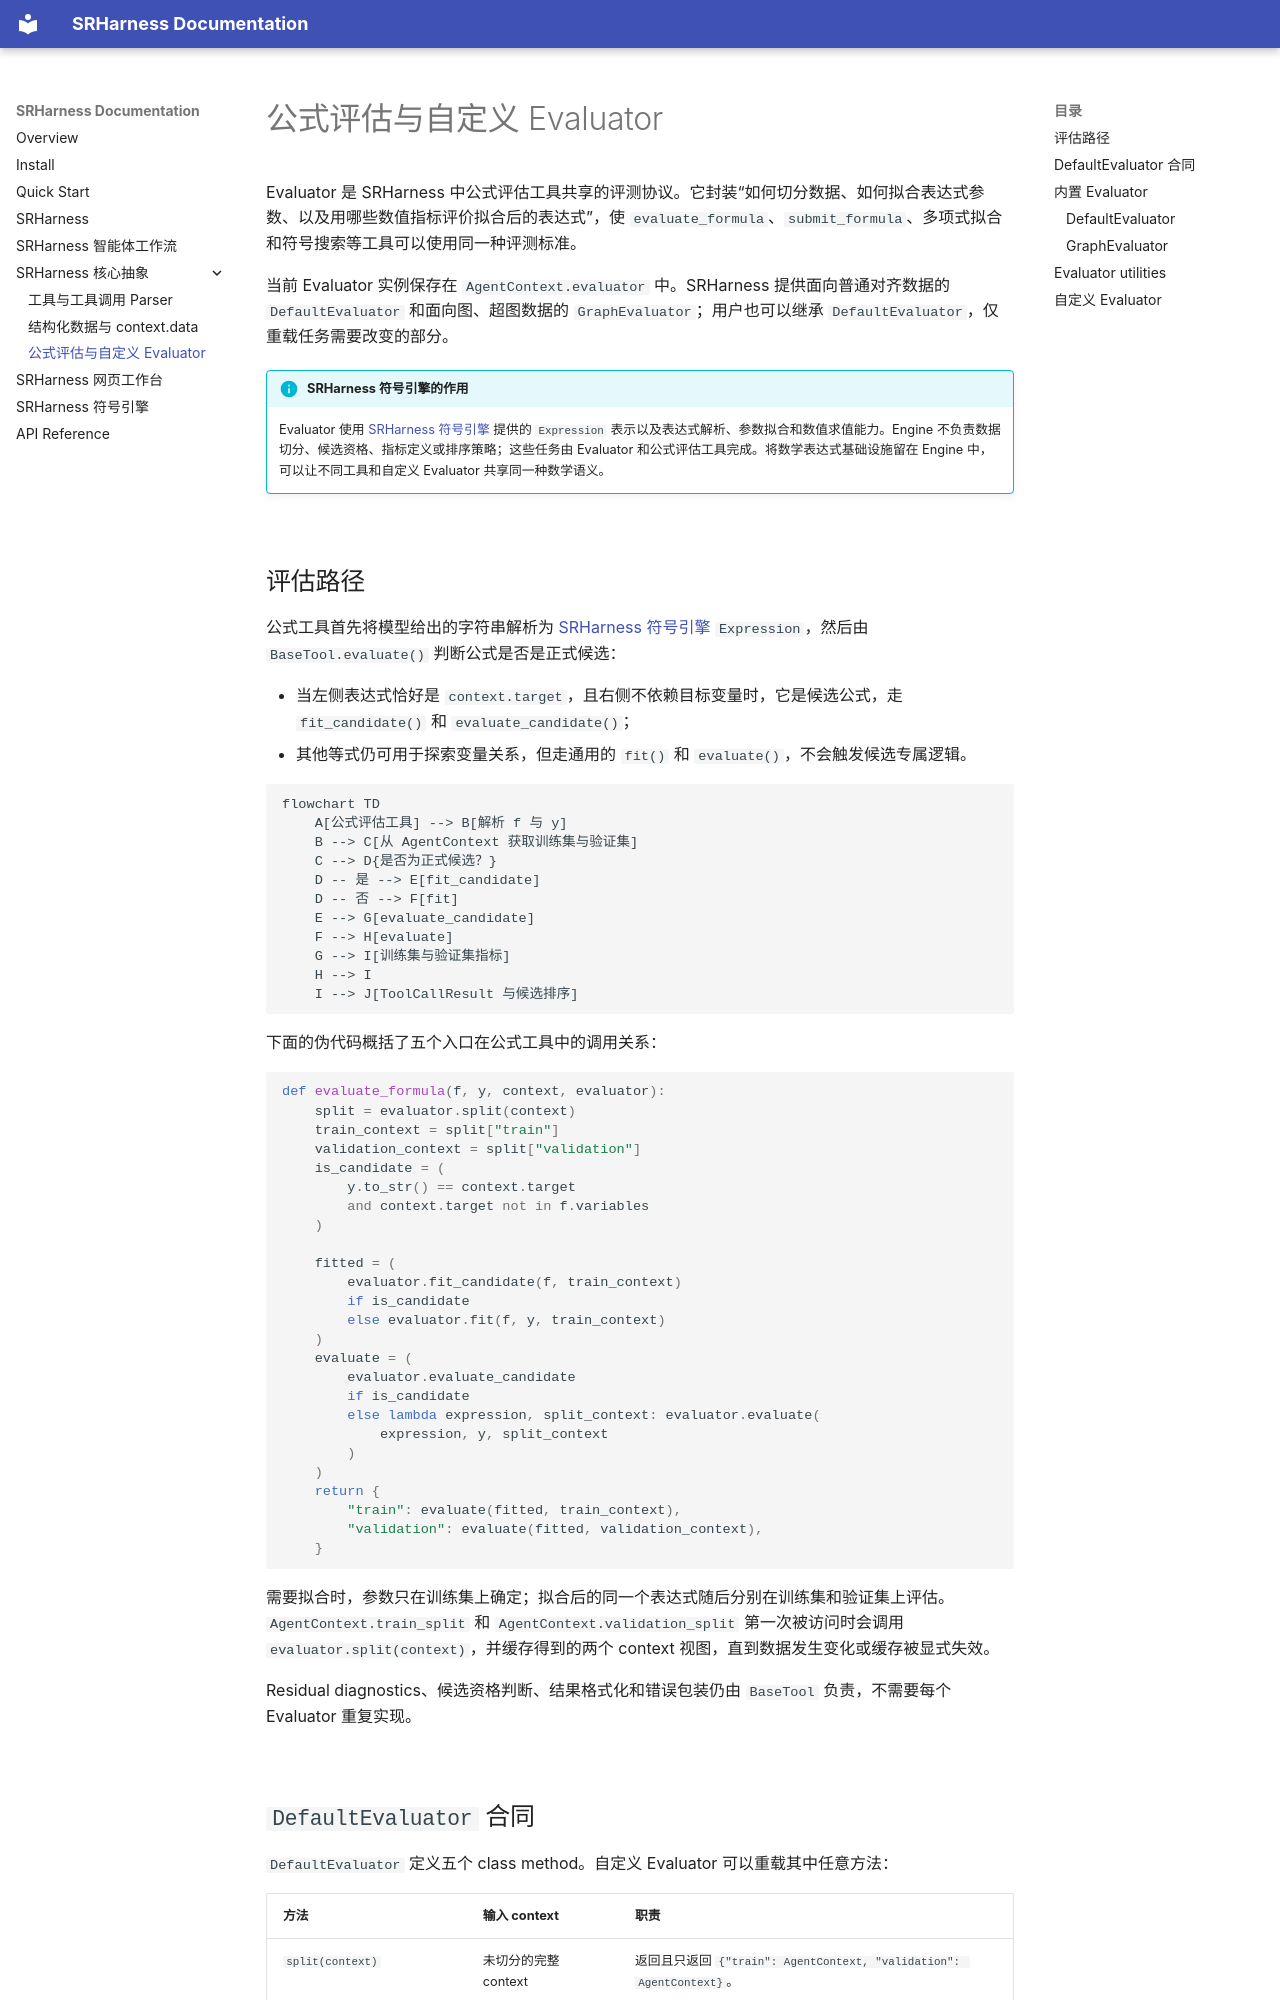

repository: yuzhTHU/SRHarness · page: evaluator/index.html · generator: mkdocs

# 公式评估与自定义 Evaluator

Evaluator 是 SRHarness 中公式评估工具共享的评测协议。它封装“如何切分数据、如何拟合表达式参数、以及用哪些数值指标评价拟合后的表达式”，使 `evaluate_formula`、`submit_formula`、多项式拟合和符号搜索等工具可以使用同一种评测标准。

当前 Evaluator 实例保存在 `AgentContext.evaluator` 中。SRHarness 提供面向普通对齐数据的 `DefaultEvaluator` 和面向图、超图数据的 `GraphEvaluator`；用户也可以继承 `DefaultEvaluator`，仅重载任务需要改变的部分。

!!! info "SRHarness 符号引擎的作用"
    Evaluator 使用 [SRHarness 符号引擎](engine.md) 提供的 `Expression` 表示以及表达式解析、参数拟合和数值求值能力。Engine 不负责数据切分、候选资格、指标定义或排序策略；这些任务由 Evaluator 和公式评估工具完成。将数学表达式基础设施留在 Engine 中，可以让不同工具和自定义 Evaluator 共享同一种数学语义。

## 评估路径

公式工具首先将模型给出的字符串解析为 [SRHarness 符号引擎](engine.md) `Expression`，然后由 `BaseTool.evaluate()` 判断公式是否是正式候选：

- 当左侧表达式恰好是 `context.target`，且右侧不依赖目标变量时，它是候选公式，走 `fit_candidate()` 和 `evaluate_candidate()`；
- 其他等式仍可用于探索变量关系，但走通用的 `fit()` 和 `evaluate()`，不会触发候选专属逻辑。

```mermaid
flowchart TD
    A[公式评估工具] --> B[解析 f 与 y]
    B --> C[从 AgentContext 获取训练集与验证集]
    C --> D{是否为正式候选？}
    D -- 是 --> E[fit_candidate]
    D -- 否 --> F[fit]
    E --> G[evaluate_candidate]
    F --> H[evaluate]
    G --> I[训练集与验证集指标]
    H --> I
    I --> J[ToolCallResult 与候选排序]
```

下面的伪代码概括了五个入口在公式工具中的调用关系：

```python
def evaluate_formula(f, y, context, evaluator):
    split = evaluator.split(context)
    train_context = split["train"]
    validation_context = split["validation"]
    is_candidate = (
        y.to_str() == context.target
        and context.target not in f.variables
    )

    fitted = (
        evaluator.fit_candidate(f, train_context)
        if is_candidate
        else evaluator.fit(f, y, train_context)
    )
    evaluate = (
        evaluator.evaluate_candidate
        if is_candidate
        else lambda expression, split_context: evaluator.evaluate(
            expression, y, split_context
        )
    )
    return {
        "train": evaluate(fitted, train_context),
        "validation": evaluate(fitted, validation_context),
    }
```

需要拟合时，参数只在训练集上确定；拟合后的同一个表达式随后分别在训练集和验证集上评估。`AgentContext.train_split` 和 `AgentContext.validation_split` 第一次被访问时会调用 `evaluator.split(context)`，并缓存得到的两个 context 视图，直到数据发生变化或缓存被显式失效。

Residual diagnostics、候选资格判断、结果格式化和错误包装仍由 `BaseTool` 负责，不需要每个 Evaluator 重复实现。
